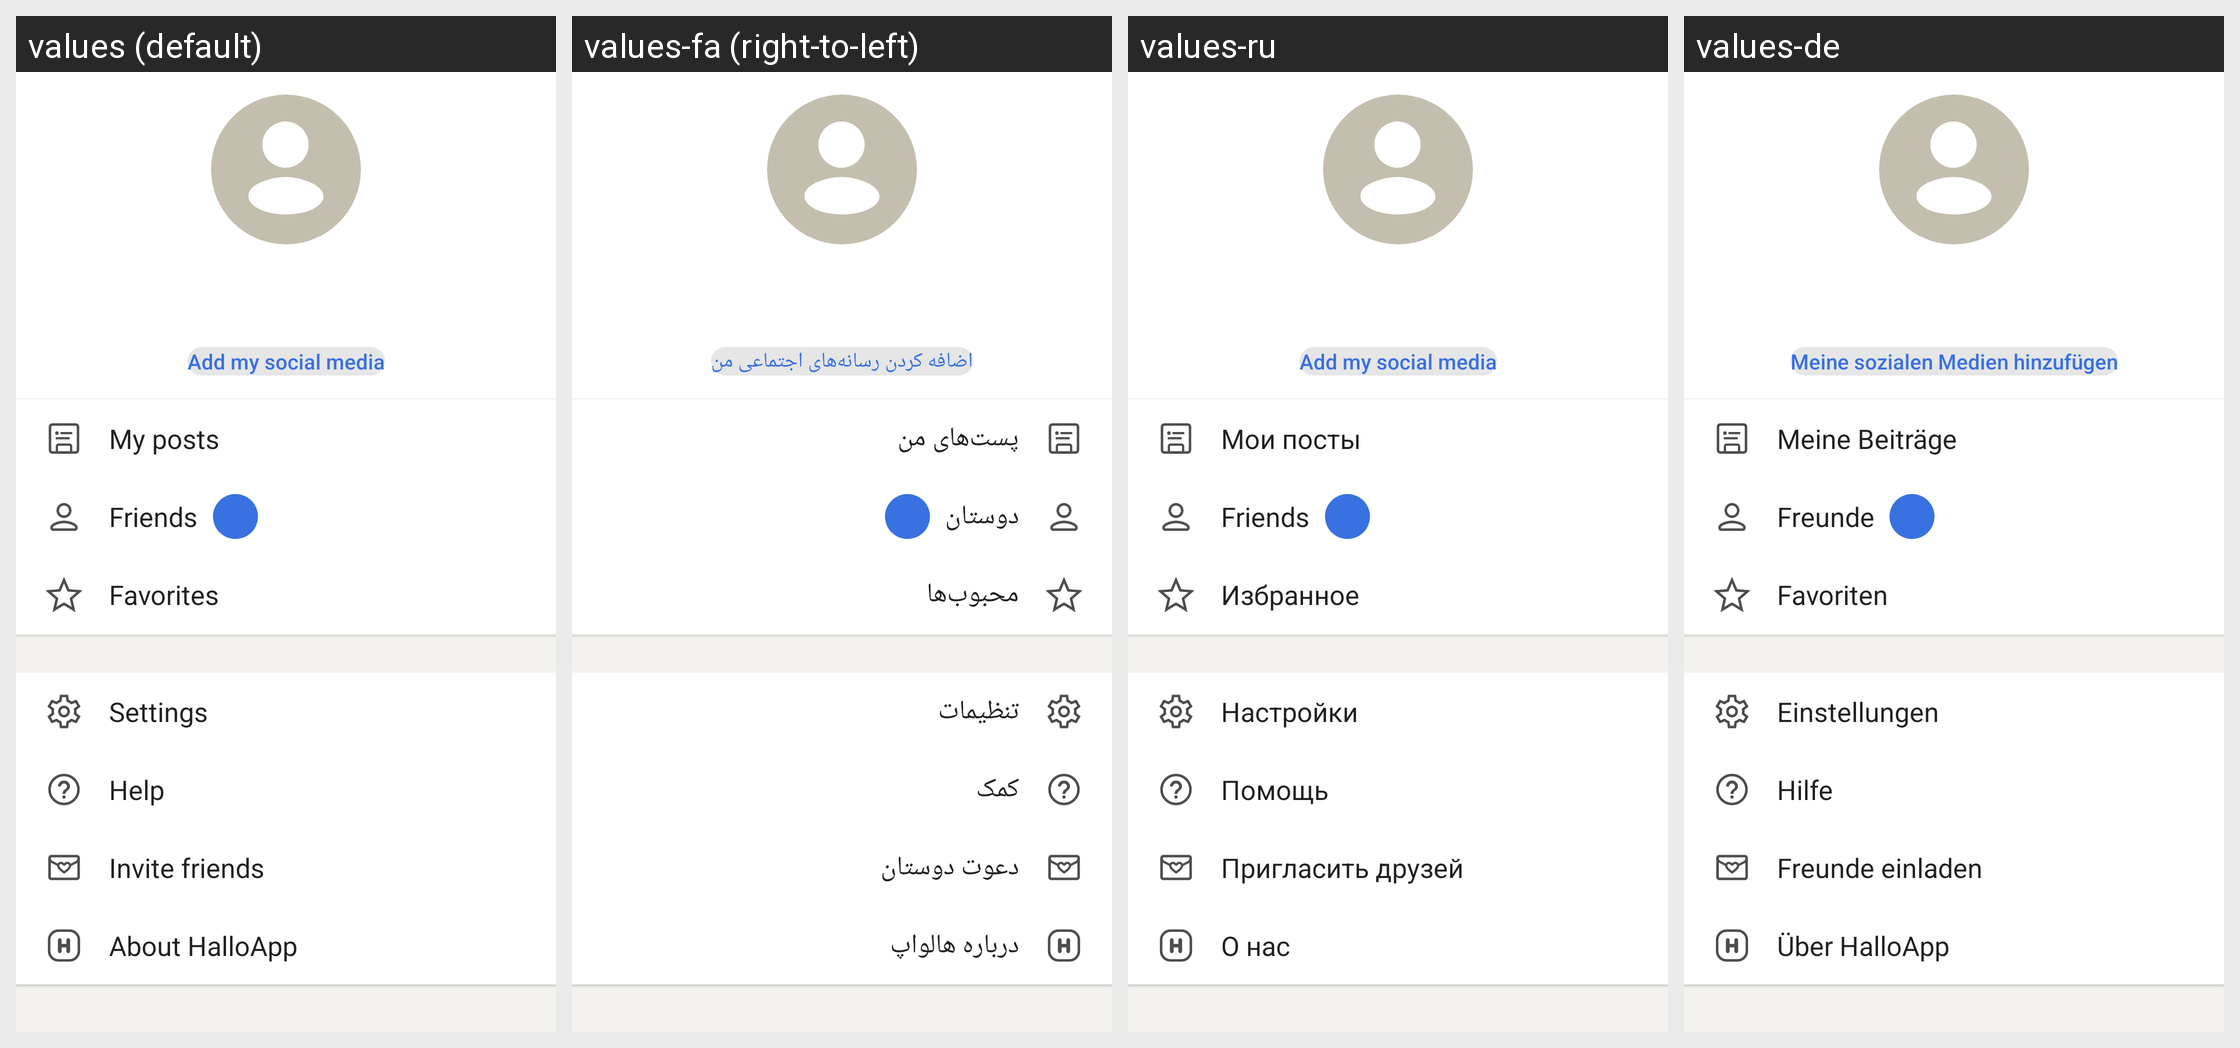

Here is an Android app screen in its default locale and in the app's own translations. Write out the translated-string differences for the strings that appear on this screen.
Android screen res/layout/fragment_my_profile_home.xml rendered under 4 locales, left to right: values (default), values-fa (right-to-left), values-ru, values-de. Device: Nexus 5 (rendered at 1080×1920; each locale shown at half size, 540×960, under a caption strip naming it); theme AppTheme.
Other locales in the repository, not shown: values-ar, values-bg, values-cs, values-el, values-es, values-fr, values-hi, values-id, values-in, values-nl, values-pl, values-pt, values-pt-rBR, values-tr.
Strings drawn on this screen, with the default value and each locale's value (text and hints the layout hard-codes, and strings that could not be matched under every locale, appear in the picture but are not listed):

add_my_social_media
  values: Add my social media
  values-fa: اضافه کردن رسانه‌های اجتماعی من
  values-ru: Add my social media  [not translated; the default value is used]
  values-de: Meine sozialen Medien hinzufügen

my_posts
  values: My posts
  values-fa: پست‌های من
  values-ru: Мои посты
  values-de: Meine Beiträge

friends
  values: Friends
  values-fa: دوستان
  values-ru: Friends
  values-de: Freunde

contact_favorites
  values: Favorites
  values-fa: محبوب‌ها
  values-ru: Избранное
  values-de: Favoriten

settings
  values: Settings
  values-fa: تنظیمات
  values-ru: Настройки
  values-de: Einstellungen

help
  values: Help
  values-fa: کمک
  values-ru: Помощь
  values-de: Hilfe

invite_title
  values: Invite friends
  values-fa: دعوت دوستان
  values-ru: Пригласить друзей
  values-de: Freunde einladen

about
  values: About HalloApp
  values-fa: درباره هالواپ
  values-ru: О нас
  values-de: Über HalloApp
